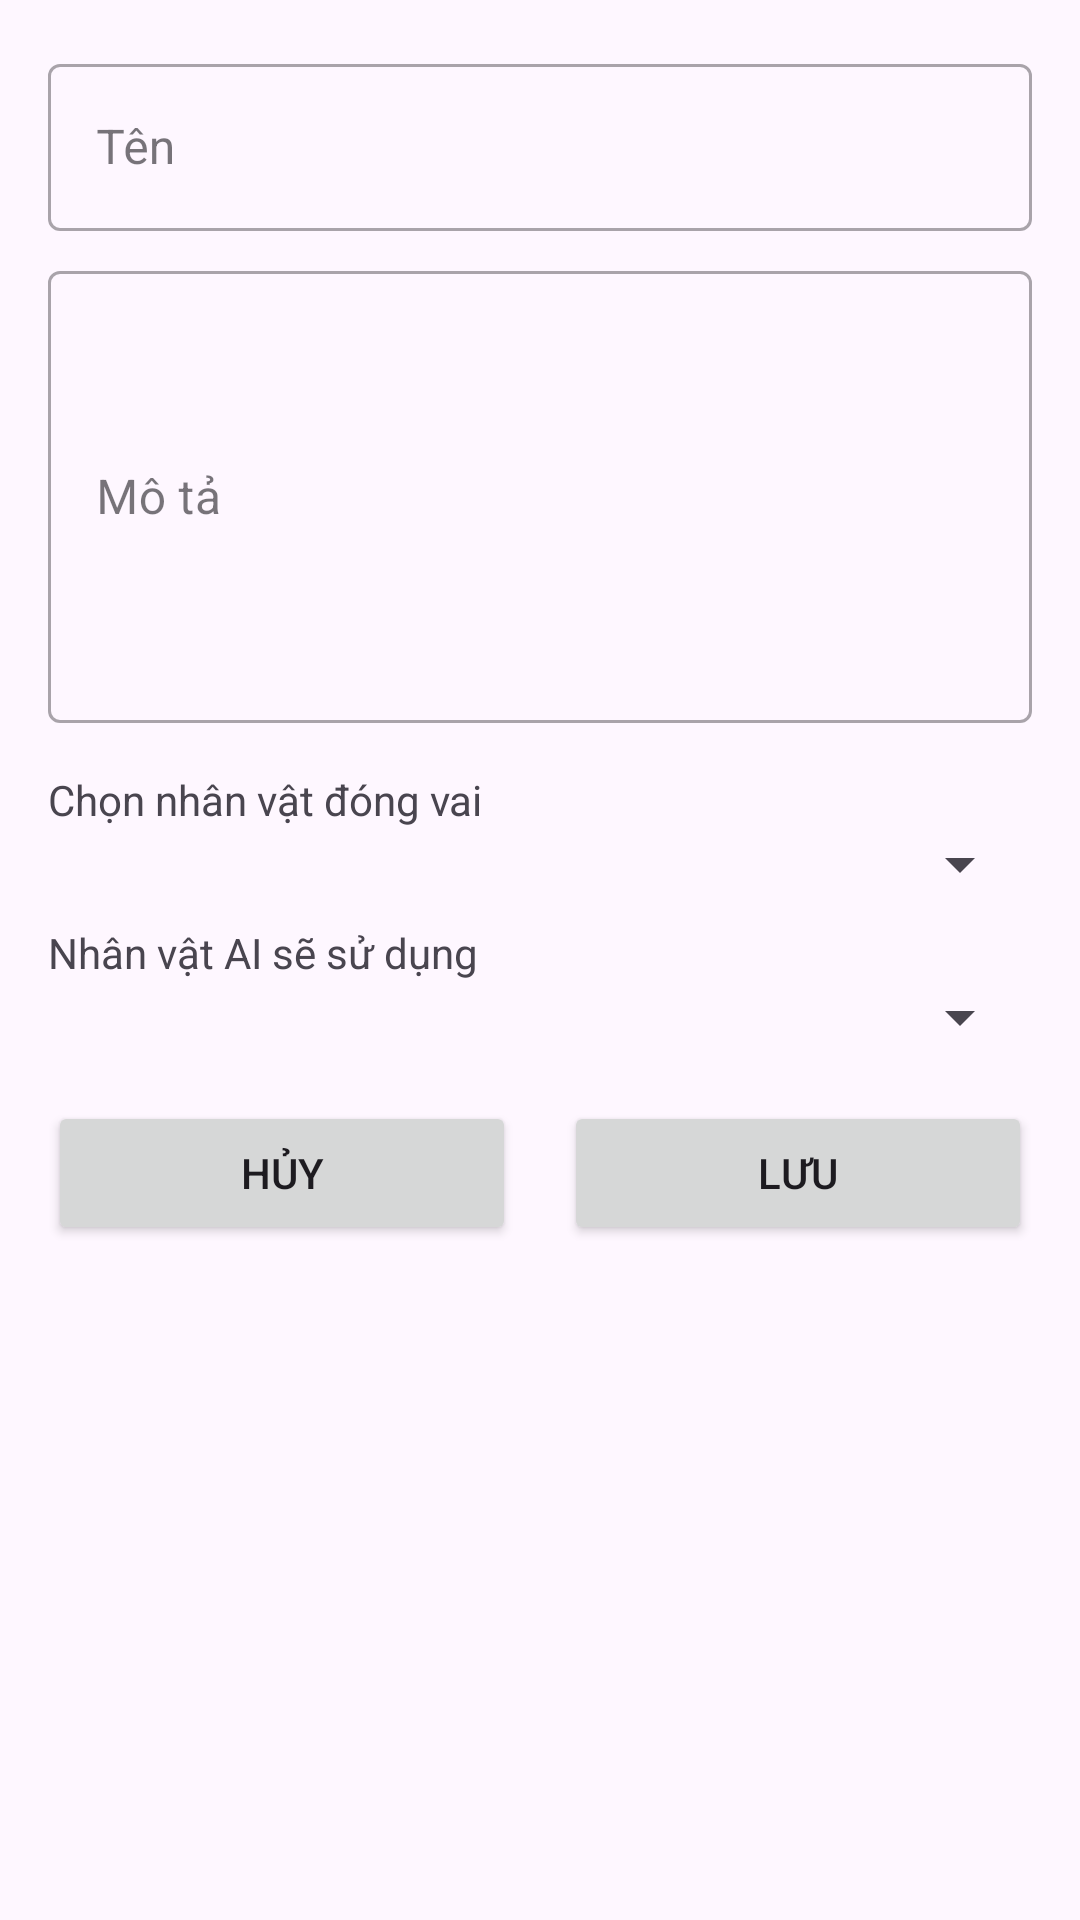

Android layout source for this screen:
<!-- AndroidManifest.xml: application theme Theme.Nhom4Aichatbot -->
<!-- res/layout/dialog_new_chat.xml -->
<?xml version="1.0" encoding="utf-8"?>
<LinearLayout xmlns:android="http://schemas.android.com/apk/res/android"
    android:layout_width="match_parent"
    android:layout_height="wrap_content"
    android:orientation="vertical"
    android:padding="16dp">

    <com.google.android.material.textfield.TextInputLayout
        android:layout_width="match_parent"
        android:layout_height="wrap_content"
        style="@style/Widget.MaterialComponents.TextInputLayout.OutlinedBox">
        <com.google.android.material.textfield.TextInputEditText
            android:id="@+id/editTextNewChatName"
            android:layout_width="match_parent"
            android:layout_height="wrap_content"
            android:hint="Tên" />
    </com.google.android.material.textfield.TextInputLayout>

    <com.google.android.material.textfield.TextInputLayout
        android:layout_width="match_parent"
        android:layout_height="wrap_content"
        android:layout_marginTop="8dp"
        style="@style/Widget.MaterialComponents.TextInputLayout.OutlinedBox">
        <com.google.android.material.textfield.TextInputEditText
            android:id="@+id/editTextNewChatDescription"
            android:layout_width="match_parent"
            android:layout_height="wrap_content"
            android:inputType="textMultiLine"
            android:minLines="6"
            android:hint="Mô tả" />
    </com.google.android.material.textfield.TextInputLayout>

    <TextView
        android:layout_width="wrap_content"
        android:layout_height="wrap_content"
        android:layout_marginTop="16dp"
        android:text="Chọn nhân vật đóng vai"/>
    <Spinner
        android:id="@+id/spinnerUserCharacter"
        android:layout_width="match_parent"
        android:layout_height="wrap_content" />

    <TextView
        android:layout_width="wrap_content"
        android:layout_height="wrap_content"
        android:layout_marginTop="8dp"
        android:text="Nhân vật AI sẽ sử dụng"/>
    <Spinner
        android:id="@+id/spinnerAiCharacter"
        android:layout_width="match_parent"
        android:layout_height="wrap_content" />

    <LinearLayout
        android:layout_width="match_parent"
        android:layout_height="wrap_content"
        android:layout_marginTop="16dp"
        android:orientation="horizontal">

        <Button
            android:id="@+id/buttonCancelNewChat"
            android:layout_width="0dp"
            android:layout_height="wrap_content"
            android:layout_weight="1"
            android:layout_marginEnd="8dp"
            android:text="Hủy" />

        <Button
            android:id="@+id/buttonCreateNewChat"
            android:layout_width="0dp"
            android:layout_height="wrap_content"
            android:layout_weight="1"
            android:layout_marginStart="8dp"
            android:text="Lưu" />
    </LinearLayout>

</LinearLayout>
<!-- resources referenced by this layout -->
<resources>
  <style name="Theme.Nhom4Aichatbot" parent="Base.Theme.Nhom4Aichatbot" />
  <style name="Base.Theme.Nhom4Aichatbot" parent="Theme.Material3.DayNight.NoActionBar">
          
          
      </style>
</resources>
